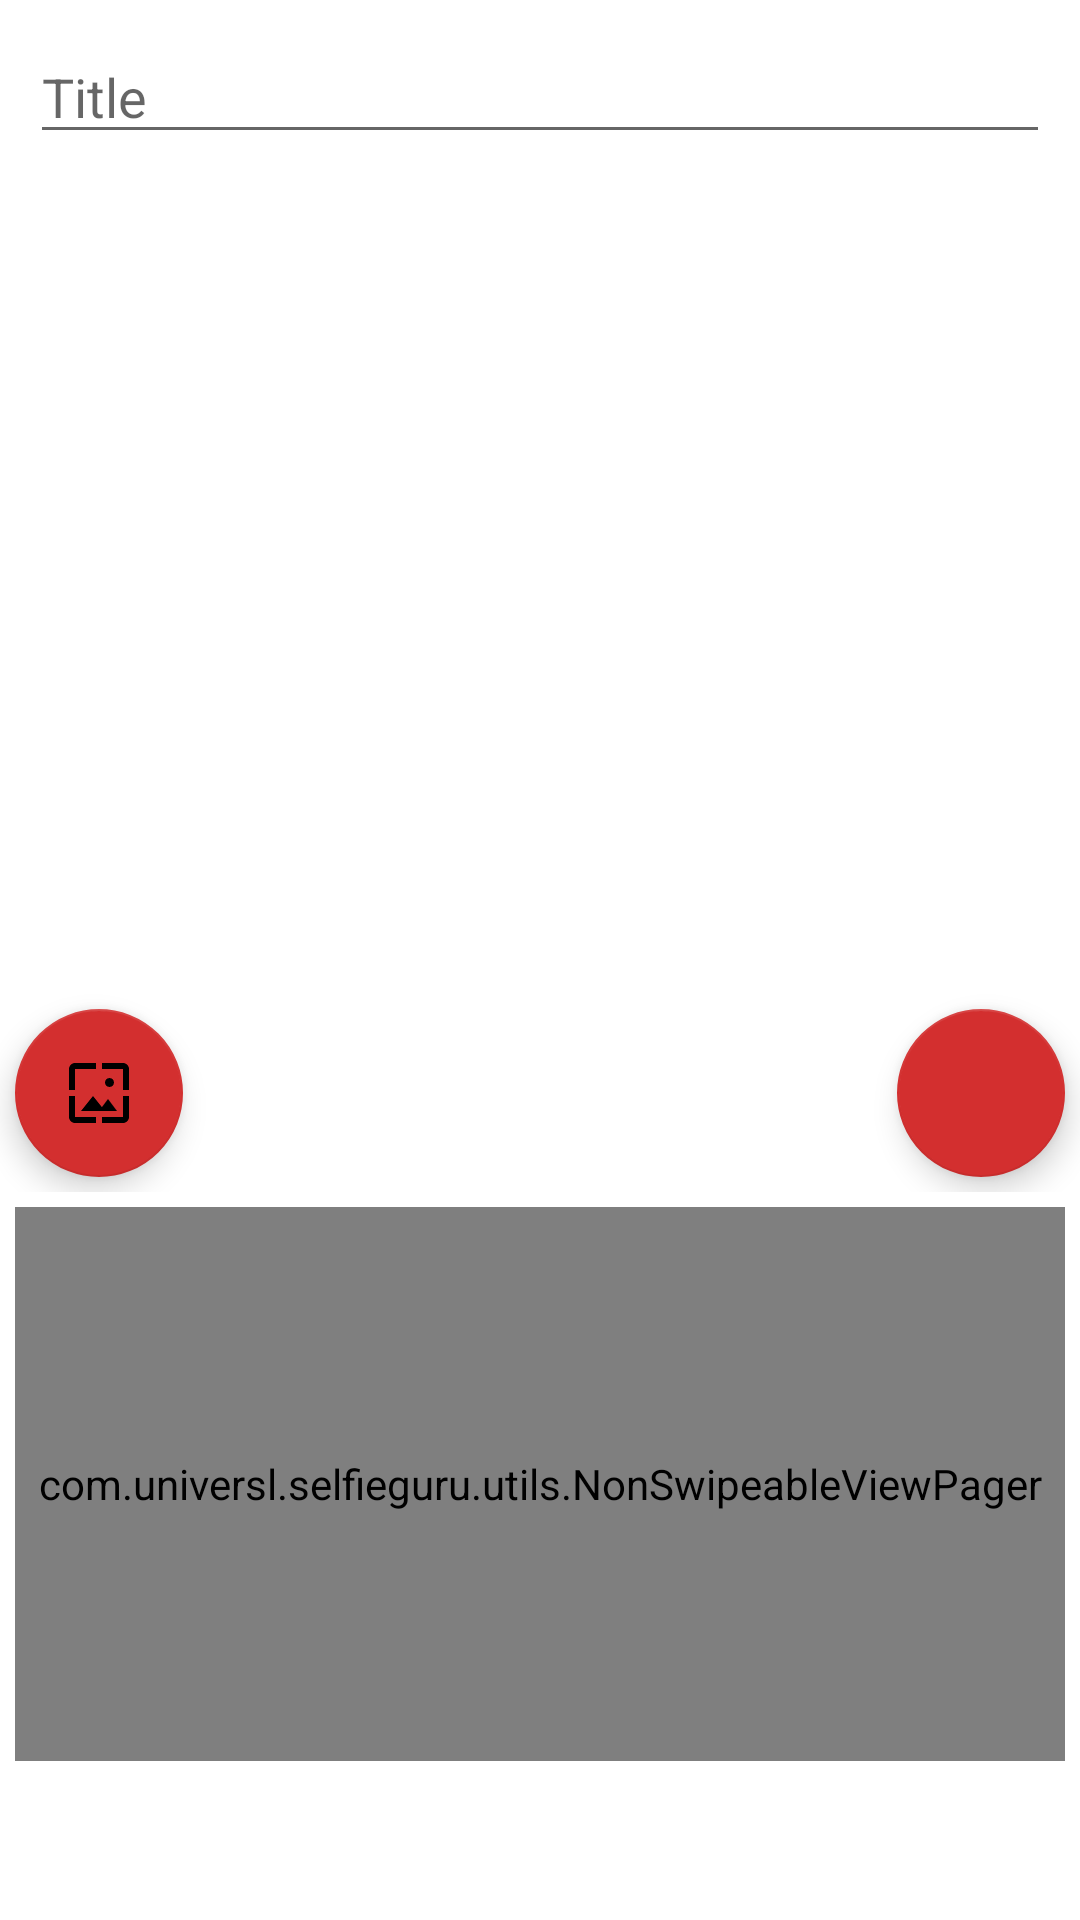

Android layout source for this screen:
<!-- AndroidManifest.xml: application theme AppTheme -->
<!-- res/layout/content_main.xml -->
<?xml version="1.0" encoding="utf-8"?>
<RelativeLayout xmlns:android="http://schemas.android.com/apk/res/android"
    xmlns:app="http://schemas.android.com/apk/res-auto"
    xmlns:tools="http://schemas.android.com/tools"
    android:layout_width="match_parent"
    android:layout_height="match_parent"
    android:background="@android:color/white"
    android:orientation="vertical"
    app:layout_behavior="@string/appbar_scrolling_view_behavior"
    tools:context=".sub_activity.SelfieFilterActivity"
    tools:showIn="@layout/activity_selfie_filter">
    <FrameLayout
        android:layout_width="match_parent"
        android:layout_height="wrap_content"
        android:id="@+id/image_send"
        android:layout_below="@id/image_preview">
        <android.support.design.widget.FloatingActionButton
            android:id="@+id/send"
            android:layout_width="wrap_content"
            android:layout_height="wrap_content"
            android:layout_gravity="right|bottom"
            android:src="@drawable/ic_send"
            android:layout_margin="5dp"
            tools:ignore="RtlHardcoded,UnusedAttribute" />

        <android.support.design.widget.FloatingActionButton
            android:id="@+id/chose"
            android:layout_width="wrap_content"
            android:layout_height="wrap_content"
            android:layout_gravity="left|bottom"
            android:src="@drawable/ic_image"
            android:layout_margin="5dp"
            tools:ignore="RtlHardcoded,UnusedAttribute" />
    </FrameLayout>
    <com.universl.selfieguru.utils.NonSwipeableViewPager
        android:id="@+id/viewpager"
        android:layout_width="match_parent"
        android:layout_height="120dp"
        android:layout_margin="5dp"
        android:layout_above="@+id/tabs"
        android:layout_below="@+id/image_send"
        app:layout_behavior="@string/appbar_scrolling_view_behavior" />
    <EditText
        android:layout_width="match_parent"
        android:layout_height="wrap_content"
        android:id="@+id/title"
        android:inputType="text"
        android:textColor="#000000"
        android:hint="Title"
        android:layout_margin="@dimen/padding_10"
        tools:ignore="Autofill,HardcodedText" />
    <ImageView
        android:id="@+id/image_preview"
        android:layout_below="@id/title"
        android:layout_width="match_parent"
        android:layout_height="250dp"
        android:layout_margin="@dimen/padding_10"
        android:scaleType="centerInside"
        tools:ignore="ContentDescription" />
    <android.support.design.widget.TabLayout
        android:id="@+id/tabs"
        android:layout_width="match_parent"
        android:layout_height="wrap_content"
        android:layout_alignParentBottom="true"
        app:tabGravity="fill"
        app:tabMode="fixed" />

</RelativeLayout>
<!-- res/layout/activity_selfie_filter.xml (included above) -->
<?xml version="1.0" encoding="utf-8"?>
<android.support.design.widget.CoordinatorLayout xmlns:android="http://schemas.android.com/apk/res/android"
    xmlns:app="http://schemas.android.com/apk/res-auto"
    xmlns:tools="http://schemas.android.com/tools"
    android:layout_width="match_parent"
    android:id="@+id/coordinator_layout"
    android:layout_height="match_parent"
    tools:context=".sub_activity.SelfieFilterActivity">

    <android.support.design.widget.AppBarLayout
        android:layout_width="match_parent"
        android:layout_height="wrap_content"
        android:theme="@style/AppTheme.AppBarOverlay">

        <android.support.v7.widget.Toolbar
            android:id="@+id/toolbar"
            android:layout_width="match_parent"
            android:layout_height="?attr/actionBarSize"
            android:background="@color/colorPrimary"
            app:popupTheme="@style/AppTheme.PopupOverlay" />

    </android.support.design.widget.AppBarLayout>

    <include layout="@layout/content_main" />

</android.support.design.widget.CoordinatorLayout>
<!-- resources referenced by this layout -->
<resources>
  <color name="colorPrimary">#ff0000</color>
  <dimen name="padding_10">10dp</dimen>
  <!-- drawable ic_image (drawable-anydpi) -->
  <vector xmlns:android="http://schemas.android.com/apk/res/android"
      android:width="24dp"
      android:height="24dp"
      android:viewportWidth="24"
      android:viewportHeight="24"
      android:tint="#000000">
      <path
          android:fillColor="#FF000000"
          android:pathData="M4,4h7L11,2L4,2c-1.1,0 -2,0.9 -2,2v7h2L4,4zM10,13l-4,5h12l-3,-4 -2.03,2.71L10,13zM17,8.5c0,-0.83 -0.67,-1.5 -1.5,-1.5S14,7.67 14,8.5s0.67,1.5 1.5,1.5S17,9.33 17,8.5zM20,2h-7v2h7v7h2L22,4c0,-1.1 -0.9,-2 -2,-2zM20,20h-7v2h7c1.1,0 2,-0.9 2,-2v-7h-2v7zM4,13L2,13v7c0,1.1 0.9,2 2,2h7v-2L4,20v-7z"/>
  </vector>
  <style name="AppTheme.AppBarOverlay" parent="ThemeOverlay.AppCompat.Light" />
  <style name="AppTheme.PopupOverlay" parent="ThemeOverlay.AppCompat.Light" />
  <style name="AppTheme" parent="Theme.AppCompat.Light">
          
          <item name="colorPrimary">@color/colorPrimary</item>
          <item name="colorPrimaryDark">@color/colorPrimaryDark</item>
          <item name="colorAccent">@color/colorAccent</item>
      </style>
  <color name="colorPrimaryDark">#990000</color>
  <color name="colorAccent">#D32F2F</color>
</resources>
